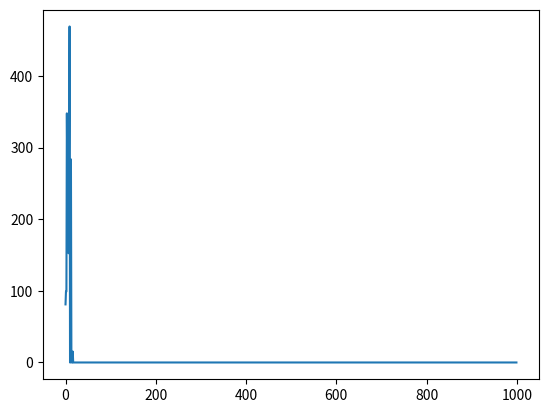

The matplotlib source for this figure:
import numpy as np
from random import randint
import matplotlib.pyplot as plt

# up, down, left, right
r = np.matrix([[-1, 0, -1, 0],
               [-1, 100, 0, 0],
               [-1, 0, 0, 0],
               [-1, 0, 0, -1],
               [0, 0, -1, 100],
               [-1, -1, -1, -1],
               [0, 0, 100, 0],
               [0, 0, 0, -1],
               [0, -1, -1, 0],
               [100, -1, 0, 0],
               [0, -1, 0, 0],
               [0, -1, 0, -1]])

# print(r)
Q = np.matrix(np.zeros([12, 4]))
# print(Q)
for x in range(12):
    for y in range(4):
        if r[x, y] == -1:
            Q[x, y] = -1
# num of states
n_states = 12

# Goal state index
goal_state = 5

# Discounting parameter(learning parameter)
gamma = 0.9

# num of episodes
episodes = 1000

prevQ = 0.0
curQ = 0.0
Qs = []

def generate_resultant_state(state, action):
    if action == 0:
        return state - 4
    elif action == 1:
        return state + 4
    elif action == 2:
        return state - 1
    elif action == 3:
        return state + 1


# list of legal moves/actions available in this state
def generate_legal_actions(state):
    current_rewards = r[state, :]
    legal_moves = np.where(current_rewards >= 0)[1]
    return legal_moves


# choosing random action out of available actions
def choose_random_action(available_actions):
    next_action = np.random.choice(available_actions)
    return next_action


def update_Q(current_state, next_state, action):
    rsa = r[current_state, action]
    max_val = Q[next_state, :].max()
    new_q = rsa + (gamma * max_val)
    Q[current_state, action] = new_q

def plot(Qs):
    print(Qs)
    iterations = [x for x in range(episodes)]
    print(iterations)
    plt.plot(iterations, Qs)
    plt.show()

for episode in range(episodes):
    current_state = randint(0, n_states - 1)
    while current_state != goal_state:
        legal_actions = generate_legal_actions(current_state)
        random_legal_action = choose_random_action(legal_actions)
        next_state = generate_resultant_state(current_state, random_legal_action)
        update_Q(current_state, next_state, random_legal_action)
        current_state = next_state
    for x in range(12):
        for y in range(4):
            curQ += Q[x, y]
    Qs.append(curQ - prevQ)
    prevQ = curQ
    curQ = 0

print(Q)
plot(Qs)
